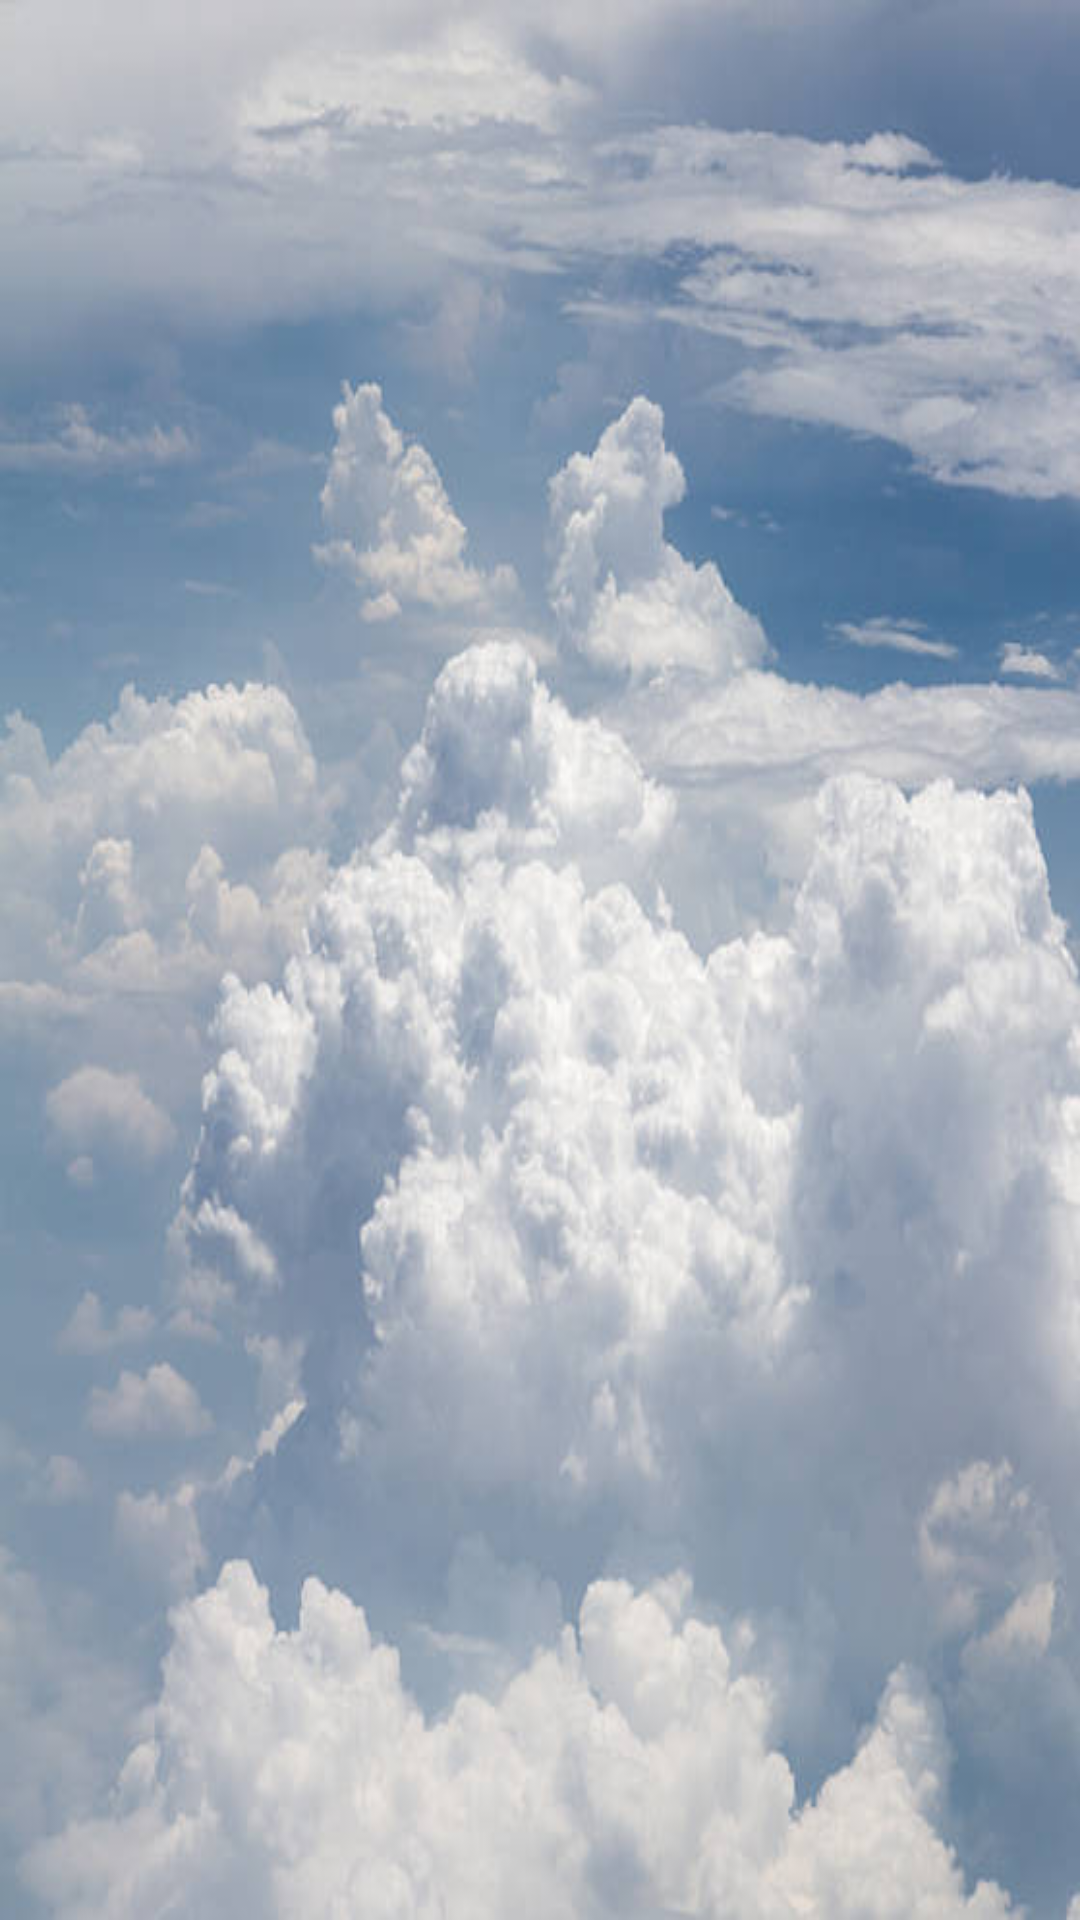

Android layout source for this screen:
<!-- AndroidManifest.xml: application theme AppTheme -->
<!-- res/layout/activity_listar_guardas_abiertas_semilla_admin.xml -->
<?xml version="1.0" encoding="utf-8"?>
<RelativeLayout
    xmlns:android="http://schemas.android.com/apk/res/android"
    xmlns:app="http://schemas.android.com/apk/res-auto"
    xmlns:tools="http://schemas.android.com/tools"
    android:layout_width="match_parent"
    android:layout_height="match_parent"
    android:background="@drawable/nubes_fondo"
    tools:context=".Admin.GuardasAdmin.ListarGuardasAbiertasSemillaAdmin">


<androidx.recyclerview.widget.RecyclerView
    android:id="@+id/GuardasAbiertasAdmin_RecylerView"
    tools:listitem="@layout/guarda_abierta_admin_item"
    android:layout_width="match_parent"
    android:layout_height="match_parent">

</androidx.recyclerview.widget.RecyclerView>

</RelativeLayout>
<!-- res/layout/guarda_abierta_admin_item.xml (included above) -->
<?xml version="1.0" encoding="utf-8"?>
<androidx.cardview.widget.CardView
    android:clickable="true"
    android:focusable="true"
    xmlns:android="http://schemas.android.com/apk/res/android"
    android:layout_width="match_parent"
    android:layout_height="wrap_content"
    app:cardUseCompatPadding="true"
    app:cardCornerRadius="10dp"
    android:elevation="2dp"
    android:background="@drawable/nubes_fondo"
    app:contentPadding="7dp"
    xmlns:app="http://schemas.android.com/apk/res-auto">

<androidx.appcompat.widget.LinearLayoutCompat
    android:layout_width="match_parent"
    android:layout_height="wrap_content"
    android:gravity="center"
    android:background="#ccffcc"
    android:orientation="horizontal">


    
    <de.hdodenhof.circleimageview.CircleImageView
        android:id="@+id/FotoSemillaGuarda"
        android:layout_width="55dp"
        android:layout_height="55dp"
        android:src="@drawable/perfil_item"/>

    <androidx.appcompat.widget.LinearLayoutCompat
        android:layout_width="match_parent"
        android:layout_height="wrap_content"
        android:orientation="vertical"
        android:background="#E6F0FA"
        android:layout_marginStart="10dp">

        <TextView
            android:id="@+id/NombreCientificoItem"
            android:text="Nombre Científico"
            android:layout_width="wrap_content"
            android:layout_height="wrap_content"
            android:textSize="20sp"
            android:textStyle="bold"
            android:textColor="#084C5F"/>

        <TextView
            android:id="@+id/NombreVulgarVariedadItem"
            android:text="Nombre Vulgar, Variedad"
            android:layout_width="wrap_content"
            android:layout_height="wrap_content"
            android:textSize="15sp"
            android:textStyle="bold"
            android:textColor="#000"/>


    </androidx.appcompat.widget.LinearLayoutCompat>


</androidx.appcompat.widget.LinearLayoutCompat>

</androidx.cardview.widget.CardView>
<!-- resources referenced by this layout -->
<resources>
  <!-- drawable nubes_fondo: jpg bitmap (drawable-mdpi, 35974 bytes) -->
  <style name="AppTheme" parent="Theme.AppCompat.Light.DarkActionBar">
          
          <item name="colorPrimary">@color/colorPrimary</item>
          <item name="colorPrimaryDark">@color/colorPrimaryDark</item>
          <item name="colorAccent">@color/colorAccent</item>
      </style>
  <color name="colorPrimary">#8eae31</color>
  <color name="colorPrimaryDark">#FA5858</color>
  <color name="colorAccent">#FE9A2E</color>
</resources>
